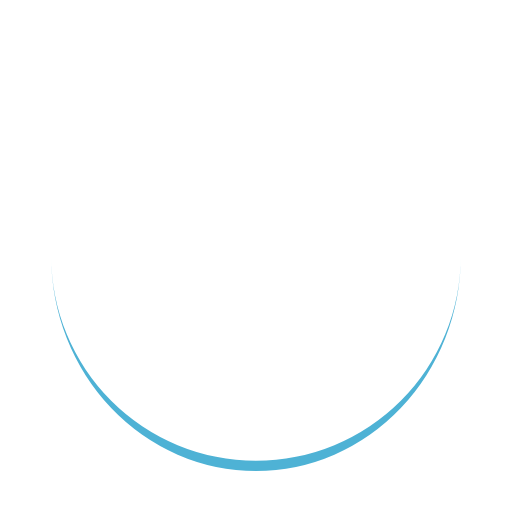
t = 0.00 s
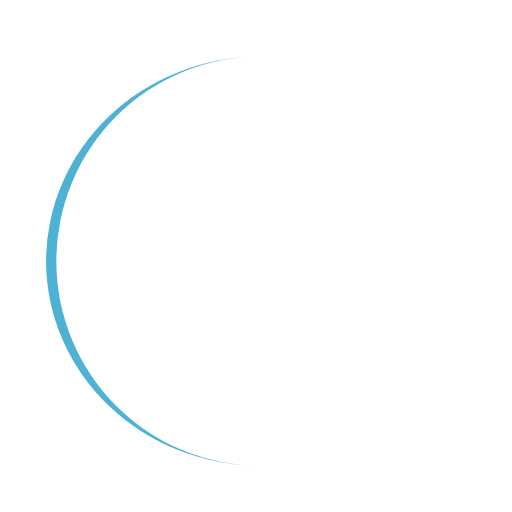
t = 0.25 s
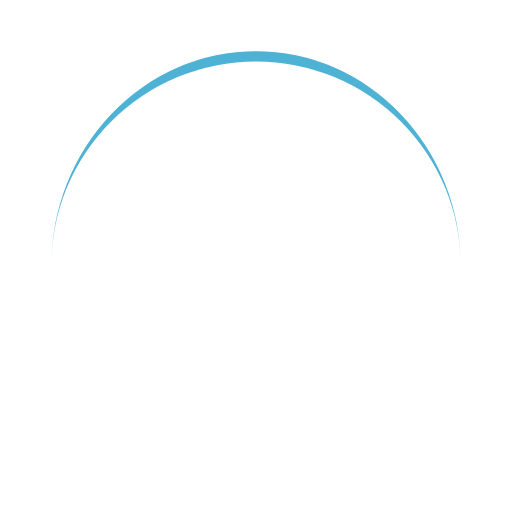
t = 0.50 s
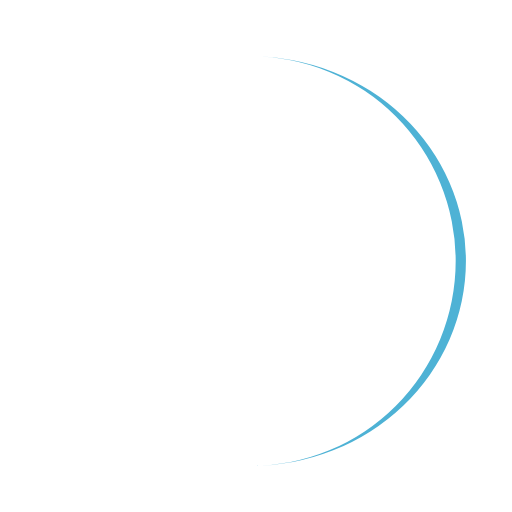
t = 0.75 s

The animated SVG that drew these frames (rendered in a browser with its animation timeline set to each time). Animation: 1 SMIL element (animateTransform=1); one cycle of 1.00 s, repeats indefinitely.

<svg width="200px"  height="200px"  xmlns="http://www.w3.org/2000/svg" viewBox="0 0 100 100" preserveAspectRatio="xMidYMid" class="lds-eclipse" style="background: none;"><path ng-attr-d="{{config.pathCmd}}" ng-attr-fill="{{config.color}}" stroke="none" d="M10 50A40 40 0 0 0 90 50A40 42 0 0 1 10 50" fill="#4eb2d5" transform="rotate(77.9969 50 51)"><animateTransform attributeName="transform" type="rotate" calcMode="linear" values="0 50 51;360 50 51" keyTimes="0;1" dur="1s" begin="0s" repeatCount="indefinite"></animateTransform></path></svg>